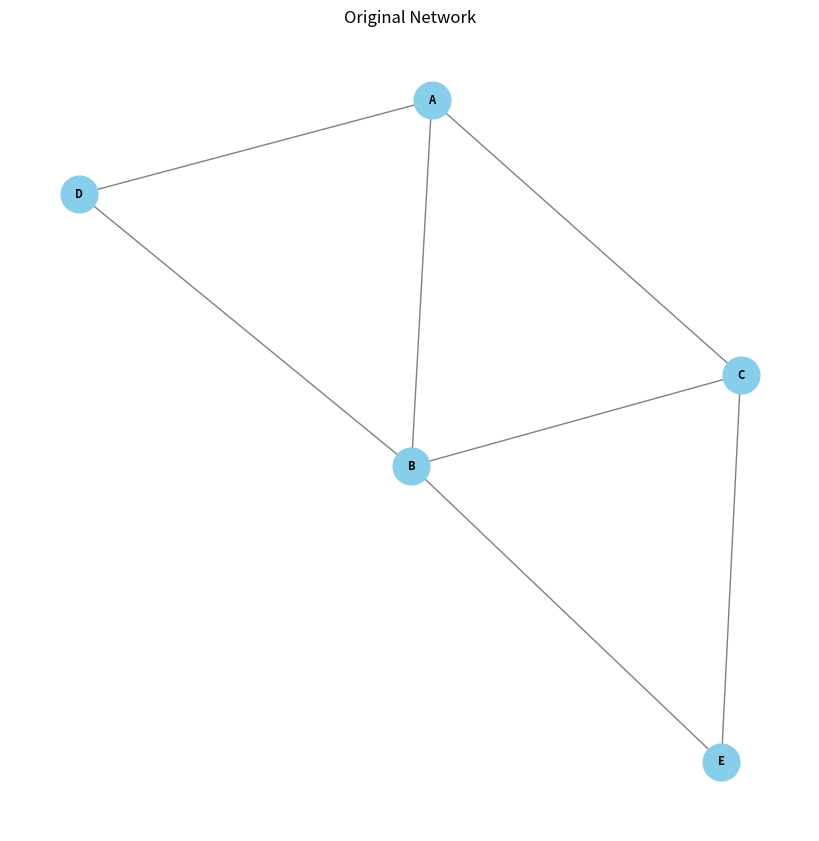
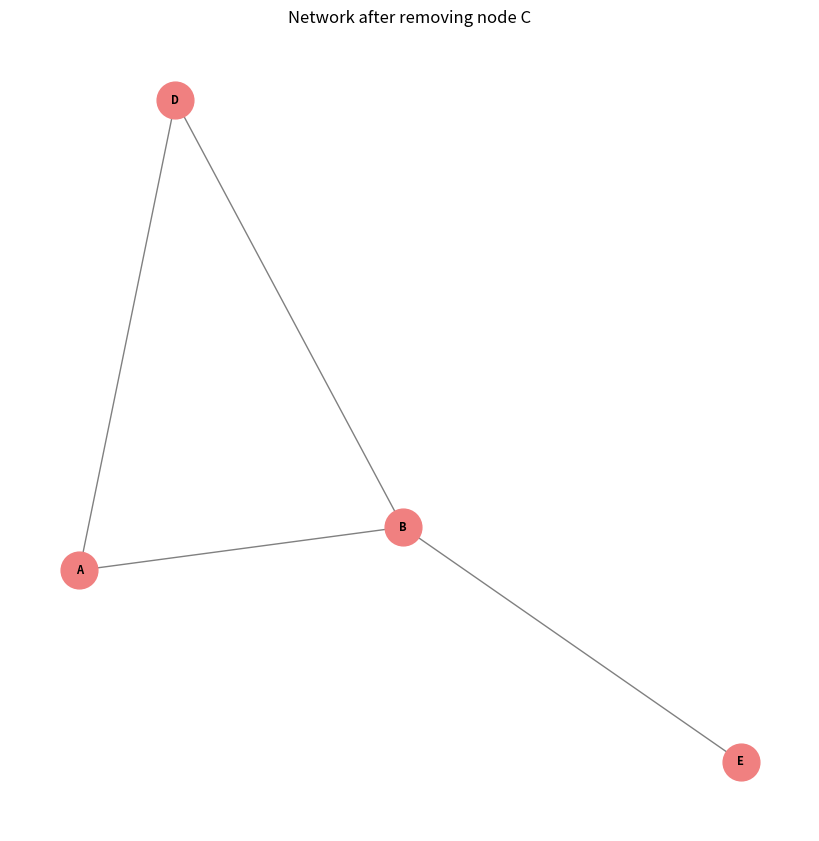

These charts were generated, in order, by the following Python code:
import pandas as pd
import networkx as nx
import matplotlib.pyplot as plt

# Sample DataFrame with 'source', 'destination', and 'edge_weight' columns representing edges
data = {'source': ['A', 'B', 'C', 'A', 'D', 'B', 'E', 'C'],
        'destination': ['B', 'C', 'A', 'D', 'B', 'E', 'C', 'A'],
        'edge_weight': [2, 1, 3, 2, 1, 2, 1, 3]}

# Create a DataFrame
df = pd.DataFrame(data)

# Create a graph from the dataset
G = nx.from_pandas_edgelist(df, 'source', 'destination', ['edge_weight'])

# Calculate centrality metrics for the original network
degree_centrality = nx.degree_centrality(G)
closeness_centrality = nx.closeness_centrality(G)
betweenness_centrality = nx.betweenness_centrality(G)

# Visualize the original network
plt.figure(figsize=(8, 8))
pos = nx.spring_layout(G)  # Define layout for better visualization
nx.draw(G, pos, with_labels=True, font_weight='bold', node_size=700, node_color='skyblue', font_color='black', edge_color='gray', font_size=8)
plt.title('Original Network')
plt.show()

# Simulate node failure (remove a node)
node_to_remove = 'C'
G_without_node = G.copy()
G_without_node.remove_node(node_to_remove)

# Calculate centrality metrics for the network without the removed node
degree_centrality_without_node = nx.degree_centrality(G_without_node)
closeness_centrality_without_node = nx.closeness_centrality(G_without_node)
betweenness_centrality_without_node = nx.betweenness_centrality(G_without_node)

# Visualize the network after node failure
plt.figure(figsize=(8, 8))
pos_without_node = nx.spring_layout(G_without_node)
nx.draw(G_without_node, pos_without_node, with_labels=True, font_weight='bold', node_size=700, node_color='lightcoral', font_color='black', edge_color='gray', font_size=8)
plt.title(f'Network after removing node {node_to_remove}')
plt.show()

# Compare centrality metrics before and after node removal
print(f"Degree Centrality for {node_to_remove} before removal: {degree_centrality.get(node_to_remove)}")
print(f"Degree Centrality for {node_to_remove} after removal: {degree_centrality_without_node.get(node_to_remove)}")

print(f"Closeness Centrality for {node_to_remove} before removal: {closeness_centrality.get(node_to_remove)}")
print(f"Closeness Centrality for {node_to_remove} after removal: {closeness_centrality_without_node.get(node_to_remove)}")

print(f"Betweenness Centrality for {node_to_remove} before removal: {betweenness_centrality.get(node_to_remove)}")
print(f"Betweenness Centrality for {node_to_remove} after removal: {betweenness_centrality_without_node.get(node_to_remove)}")
